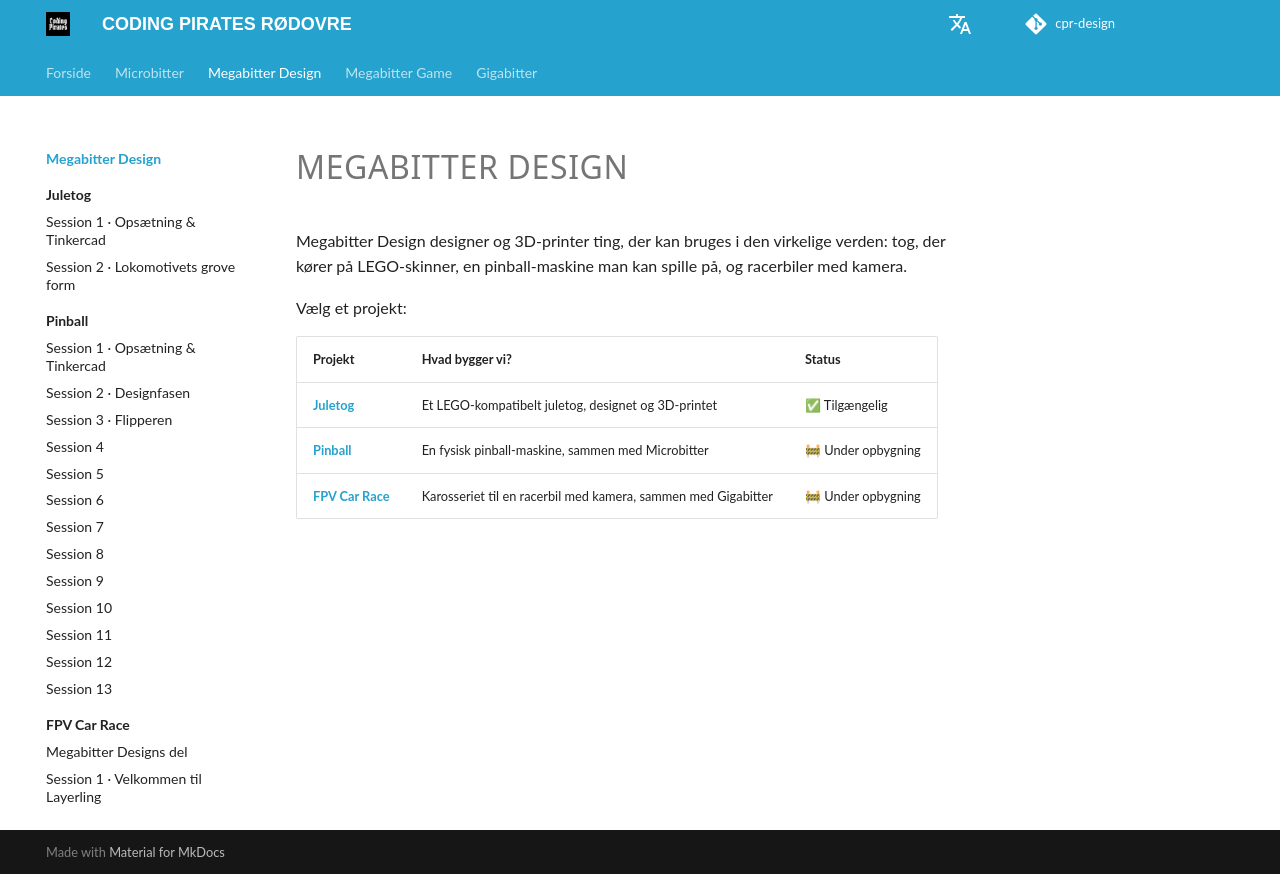

repository: cprhub/cpr-design · page: megabitter-design/index.html · generator: mkdocs

# MEGABITTER DESIGN

Megabitter Design designer og 3D-printer ting, der kan bruges i den virkelige verden: tog, der kører på LEGO-skinner, en pinball-maskine man kan spille på, og racerbiler med kamera.

Vælg et projekt:

| Projekt | Hvad bygger vi? | Status |
|---|---|---|
| [**Juletog**](../juletog/index.md) | Et LEGO-kompatibelt juletog, designet og 3D-printet | ✅ Tilgængelig |
| [**Pinball**](../pinball/index.md) | En fysisk pinball-maskine, sammen med Microbitter | 🚧 Under opbygning |
| [**FPV Car Race**](../fpv-race/design/index.md) | Karosseriet til en racerbil med kamera, sammen med Gigabitter | 🚧 Under opbygning |
